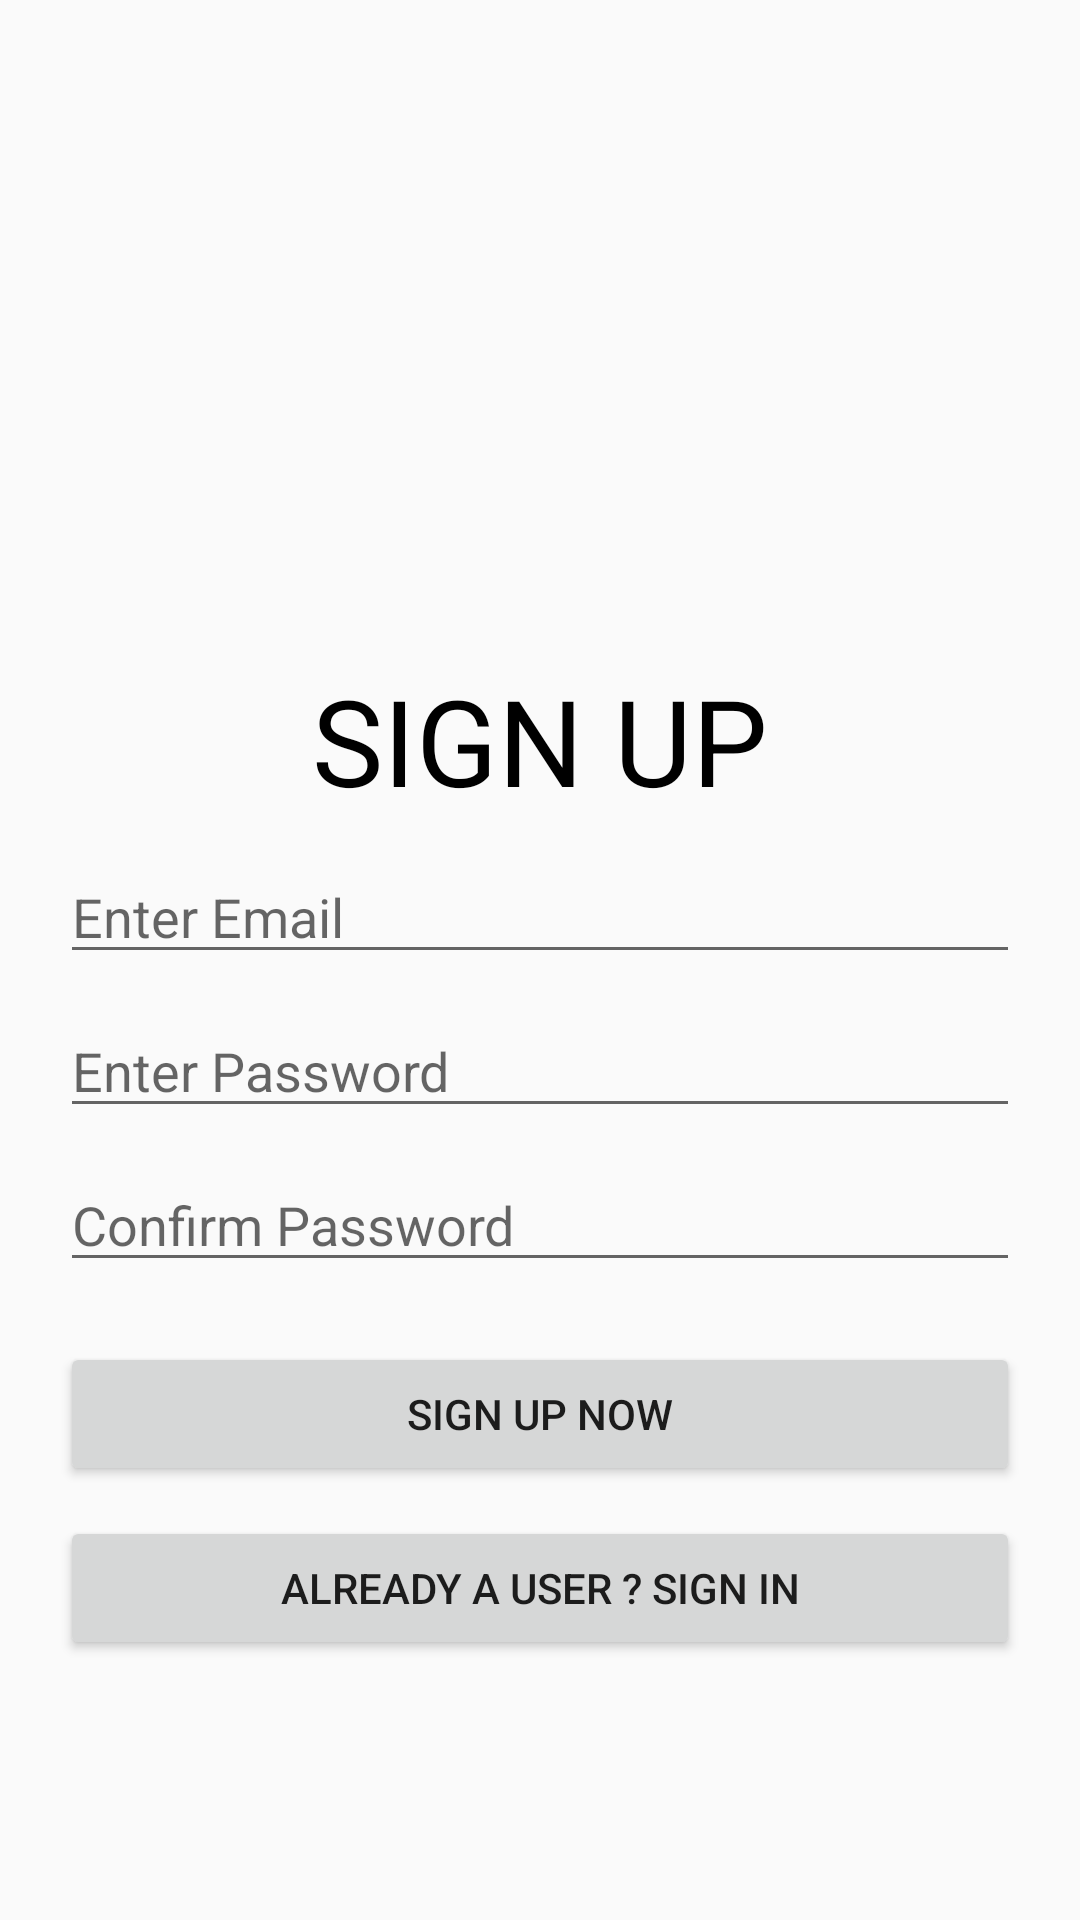

The Android layout XML behind this screen, and the referenced resources:
<!-- AndroidManifest.xml: application theme Theme.MaterialComponents.DayNight.NoActionBar.Bridge -->
<!-- res/layout/activity_register.xml -->
<?xml version="1.0" encoding="utf-8"?>
<LinearLayout xmlns:android="http://schemas.android.com/apk/res/android"
    xmlns:app="http://schemas.android.com/apk/res-auto"
    xmlns:tools="http://schemas.android.com/tools"
    android:layout_width="match_parent"
    android:layout_height="match_parent"
    android:orientation="vertical"
    android:padding="20sp"
    tools:context=".LoginActivity">

    <TextView
        android:id="@+id/textView"
        android:layout_width="match_parent"
        android:layout_height="wrap_content"
        android:layout_marginTop="200dp"
        android:gravity="center_horizontal"
        android:text="SIGN UP"
        android:textAlignment="center"
        android:textColor="#000000"
        android:textSize="40dp" />

    <EditText
        android:id="@+id/email"
        android:layout_width="match_parent"
        android:layout_height="wrap_content"
        android:layout_marginTop="10dp"
        android:hint="Enter Email"
        android:textColor="#000000" />

    <EditText
        android:id="@+id/password"
        android:layout_width="match_parent"
        android:layout_height="wrap_content"
        android:layout_marginTop="10dp"
        android:hint="Enter Password"
        android:inputType="textPassword"
        android:textColor="#000000" />

    <EditText
        android:id="@+id/confirmPassword"
        android:layout_width="match_parent"
        android:layout_height="wrap_content"
        android:layout_marginTop="10dp"
        android:hint="Confirm Password"
        android:inputType="textPassword"
        android:textColor="#000000" />

    <Button
        android:id="@+id/btn_reg"
        android:layout_width="match_parent"
        android:layout_height="wrap_content"
        android:layout_marginTop="20dp"
        android:text="SIGN UP NOW" />

    <Button
        android:id="@+id/btn_login"
        android:layout_width="match_parent"
        android:layout_height="wrap_content"
        android:layout_marginTop="10dp"
        android:text="ALREADY A USER ? SIGN IN" />

</LinearLayout>
<!-- resources referenced by this layout -->
<resources>

</resources>
